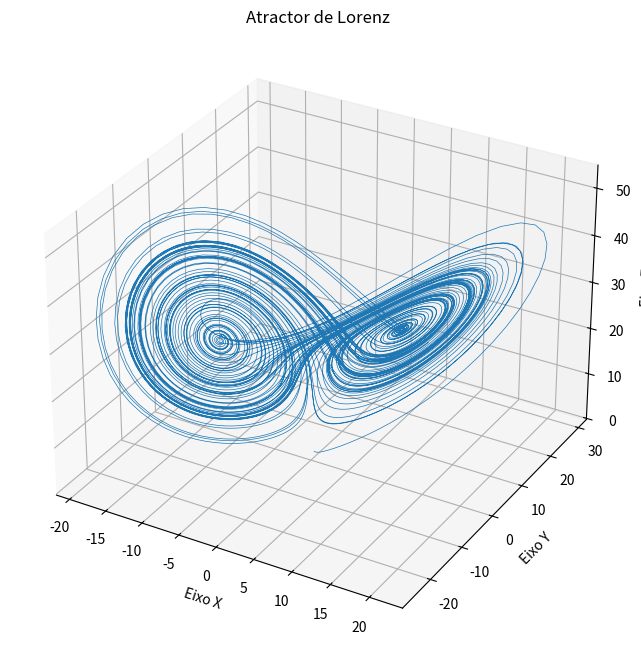

Here is the Python script that generated this plot:
import numpy as np
import matplotlib.pyplot as plt
from mpl_toolkits.mplot3d import Axes3D

def lorenz(xyz, *, s=10, r=28, b=2.667):
    """
    Define as equações do Atractor de Lorenz.

    Parâmetros
    ----------
    xyz : array-like, shape (3,)
        Ponto de interesse no espaço tridimensional.
    s, r, b : float
        Parâmetros que definem o Atractor de Lorenz.

    Retorna
    -------
    xyz_dot : array, shape (3,)
        Valores das derivadas parciais do Atractor de Lorenz no ponto *xyz*.
    """
    x, y, z = xyz
    x_dot = s*(y - x)
    y_dot = r*x - y - x*z
    z_dot = x*y - b*z
    return np.array([x_dot, y_dot, z_dot])

# Configurar os parâmetros
dt = 0.01
num_steps = 10000

# Inicializar arrays para armazenar as coordenadas
xyzs = np.empty((num_steps + 1, 3))

# Definir as condições iniciais
xyzs[0] = (0., 1., 1.05)

# Simular o sistema de Lorenz
for i in range(num_steps):
    xyzs[i + 1] = xyzs[i] + lorenz(xyzs[i]) * dt

# Plotar o Atractor de Lorenz em 3D
fig = plt.figure(figsize=(10, 8))
ax = fig.add_subplot(projection='3d')

ax.plot(xyzs[:, 0], xyzs[:, 1], xyzs[:, 2], lw=0.5)
ax.set_xlabel("Eixo X")
ax.set_ylabel("Eixo Y")
ax.set_zlabel("Eixo Z")
ax.set_title("Atractor de Lorenz")

plt.show()